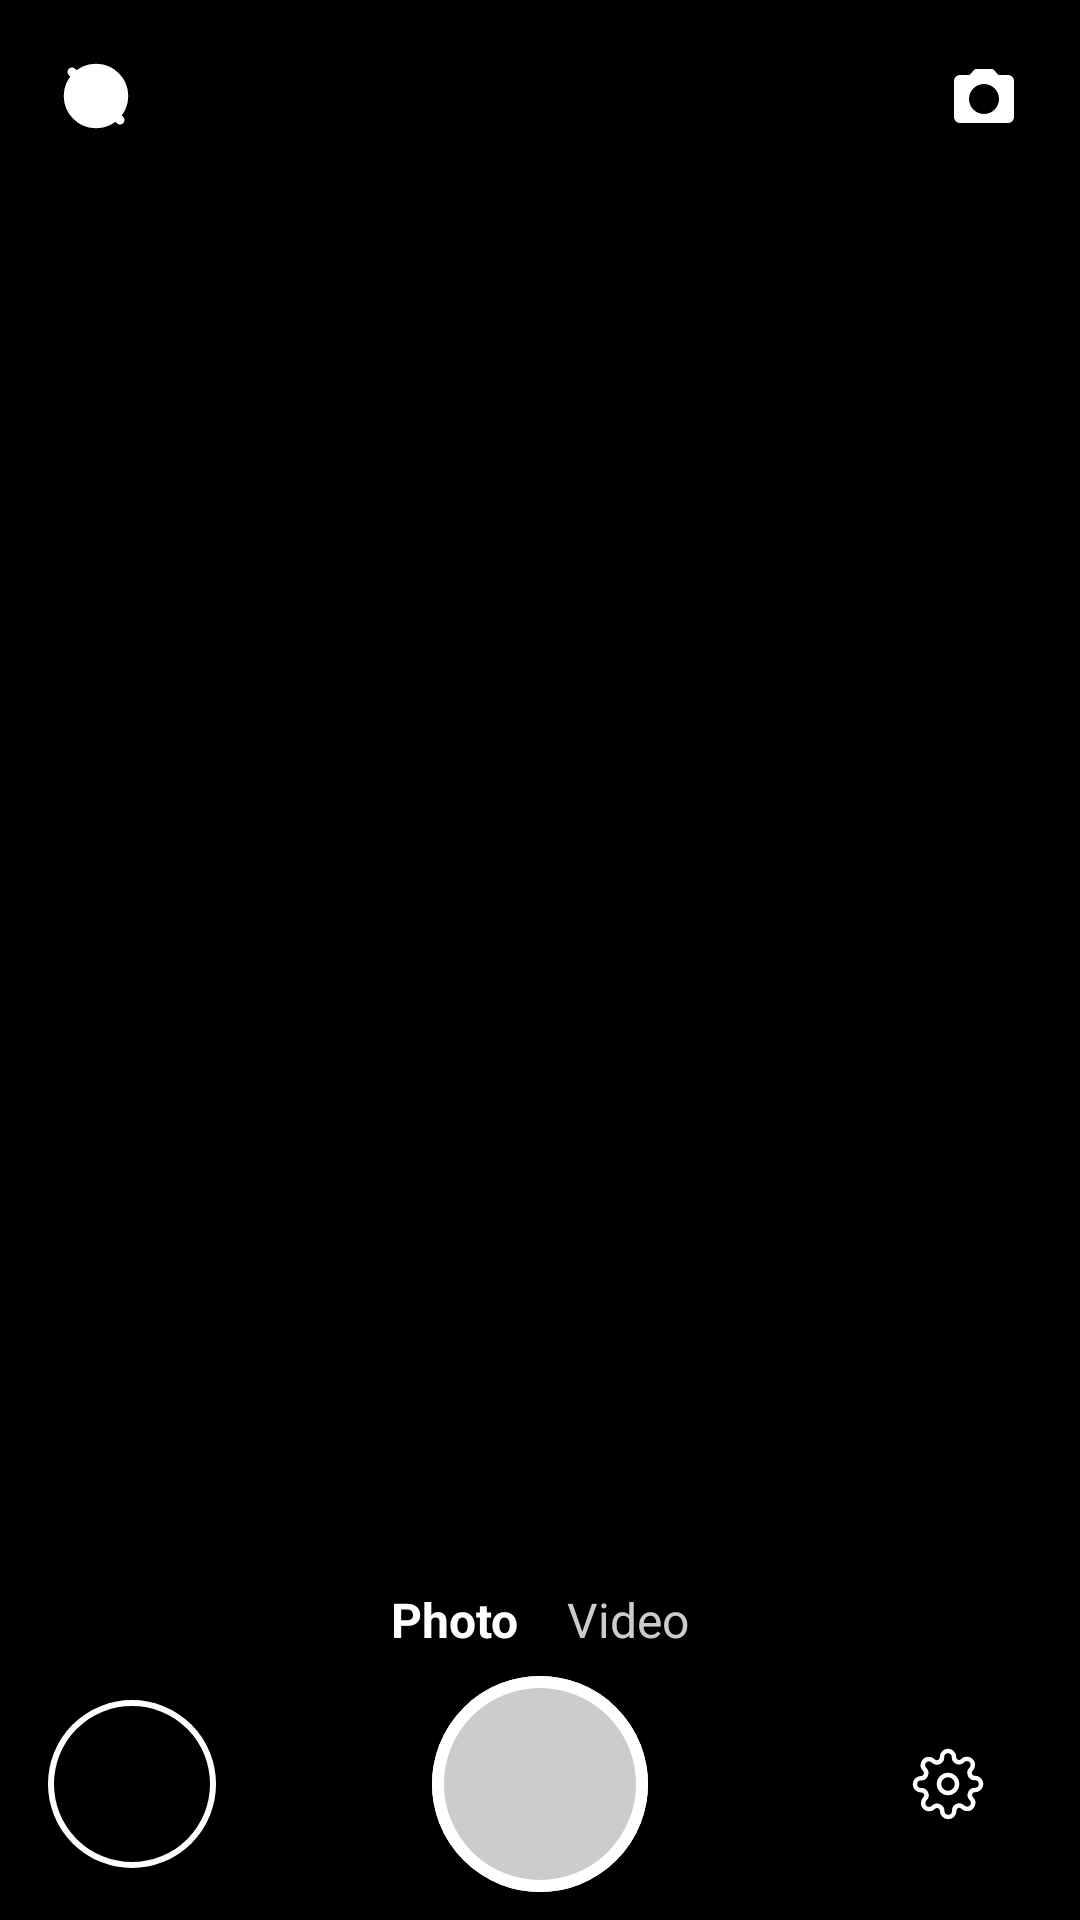

Write the Android layout XML for this screen, with the resource values it uses.
<!-- AndroidManifest.xml: application theme Theme.BDAM -->
<!-- res/layout/activity_main.xml -->
<?xml version="1.0" encoding="utf-8"?>
<androidx.constraintlayout.widget.ConstraintLayout xmlns:android="http://schemas.android.com/apk/res/android"
    xmlns:app="http://schemas.android.com/apk/res-auto"
    xmlns:tools="http://schemas.android.com/tools"
    android:id="@+id/main_activity_layout"
    android:layout_width="match_parent"
    android:layout_height="match_parent"
    android:background="@android:color/black"
    tools:context=".MainActivity">

    <TextureView
        android:id="@+id/textureView"
        android:layout_width="0dp"
        android:layout_height="0dp"
        app:layout_constraintTop_toTopOf="parent"
        app:layout_constraintBottom_toBottomOf="parent"
        app:layout_constraintStart_toStartOf="parent"
        app:layout_constraintEnd_toEndOf="parent" />

    <LinearLayout
        android:id="@+id/top_toolbar"
        android:layout_width="0dp"
        android:layout_height="wrap_content"
        android:orientation="horizontal"
        android:gravity="center_vertical"
        android:padding="8dp"
        android:background="#80000000"
        app:layout_constraintTop_toTopOf="parent"
        app:layout_constraintStart_toStartOf="parent"
        app:layout_constraintEnd_toEndOf="parent">

        <LinearLayout
            android:layout_width="wrap_content"
            android:layout_height="wrap_content"
            android:orientation="horizontal"
            android:gravity="center_vertical">
            <ImageButton
                android:id="@+id/button_flash_auto"
                android:layout_width="48dp"
                android:layout_height="48dp"
                android:src="@drawable/ic_flash_off"
                android:background="?attr/selectableItemBackgroundBorderless"
                android:tint="@android:color/white"
                android:contentDescription="Flash Auto" />
            <ImageButton
                android:id="@+id/button_flash_on"
                android:layout_width="48dp"
                android:layout_height="48dp"
                android:src="@drawable/ic_flash_on"
                android:background="?attr/selectableItemBackgroundBorderless"
                android:tint="#CCCCCC"
                android:contentDescription="Flash On"
                android:visibility="gone" />
            <ImageButton
                android:id="@+id/button_flash_off"
                android:layout_width="48dp"
                android:layout_height="48dp"
                android:src="@drawable/ic_flash_off"
                android:background="?attr/selectableItemBackgroundBorderless"
                android:tint="#CCCCCC"
                android:contentDescription="Flash Off"
                android:visibility="gone" />
        </LinearLayout>

        <Space android:layout_width="0dp" android:layout_height="wrap_content" android:layout_weight="1" />

        <EditText
            android:id="@+id/editText_textToAdd"
            android:layout_width="0dp"
            android:layout_height="wrap_content"
            android:layout_weight="3"
            android:hint="Nhập chữ vào đây"
            android:textColor="@android:color/white"
            android:background="@android:color/transparent"
            android:padding="4dp"
            android:inputType="text"
            android:textSize="14sp"
            android:visibility="gone"/>
        <Space android:layout_width="0dp" android:layout_height="wrap_content" android:layout_weight="1" />

        <ImageButton
            android:id="@+id/button_camera_switch"
            android:layout_width="48dp"
            android:layout_height="48dp"
            android:src="@drawable/ic_camera_flip"
            android:background="?attr/selectableItemBackgroundBorderless"
            android:tint="@android:color/white"
            android:contentDescription="Switch Camera" />

    </LinearLayout>

    <View
        android:id="@+id/focus_overlay"
        android:layout_width="100dp"
        android:layout_height="100dp"
        android:background="@drawable/focus_rect"
        android:visibility="gone"
        app:layout_constraintBottom_toBottomOf="@+id/textureView"
        app:layout_constraintEnd_toEndOf="@+id/textureView"
        app:layout_constraintStart_toStartOf="@+id/textureView"
        app:layout_constraintTop_toTopOf="@+id/textureView" />

    <TextView
        android:id="@+id/text_overlay_display"
        android:layout_width="wrap_content"
        android:layout_height="wrap_content"
        android:layout_marginEnd="8dp"
        android:layout_marginBottom="128dp"
        android:background="#80000000"
        android:padding="8dp"
        android:textColor="@android:color/white"
        android:textSize="18sp"
        app:layout_constraintBottom_toBottomOf="parent"
        app:layout_constraintEnd_toEndOf="parent" />

    <LinearLayout
        android:id="@+id/bottom_control_panel"
        android:layout_width="0dp"
        android:layout_height="120dp"
        android:orientation="vertical"
        android:background="#A0000000"
        android:gravity="center"
        app:layout_constraintBottom_toBottomOf="parent"
        app:layout_constraintStart_toStartOf="parent"
        app:layout_constraintEnd_toEndOf="parent">

        <LinearLayout
            android:layout_width="match_parent"
            android:layout_height="wrap_content"
            android:orientation="horizontal"
            android:gravity="center"
            android:layout_marginBottom="8dp">

            <TextView
                android:id="@+id/text_photo"
                android:layout_width="wrap_content"
                android:layout_height="wrap_content"
                android:text="Photo"
                android:textColor="@android:color/white"
                android:textStyle="bold"
                android:textSize="16sp"
                android:paddingEnd="16dp"/>

            <TextView
                android:id="@+id/text_video"
                android:layout_width="wrap_content"
                android:layout_height="wrap_content"
                android:text="Video"
                android:textColor="#CCCCCC"
                android:textSize="16sp" />
        </LinearLayout>

        <LinearLayout
            android:layout_width="match_parent"
            android:layout_height="wrap_content"
            android:orientation="horizontal"
            android:gravity="center_vertical">

            <ImageButton
                android:id="@+id/button_gallery_thumbnail"
                android:layout_width="56dp"
                android:layout_height="56dp"
                android:layout_marginStart="16dp"
                android:background="@drawable/gallery_thumbnail_border"
                android:contentDescription="Gallery"
                android:scaleType="centerCrop"
                android:src="@drawable/ic_image_placeholder" />

            <Space android:layout_width="0dp" android:layout_height="wrap_content" android:layout_weight="1" />

            <ImageButton
                android:id="@+id/button_capture"
                android:layout_width="72dp"
                android:layout_height="72dp"
                android:src="@drawable/ic_camera_capture"
                android:background="@drawable/ic_camera_capture"
                android:contentDescription="Capture Photo" />

            <Space android:layout_width="0dp" android:layout_height="wrap_content" android:layout_weight="1" />

            <ImageButton
                android:id="@+id/button_settings"
                android:layout_width="56dp"
                android:layout_height="56dp"
                android:src="@drawable/ic_settings_gear"
                android:background="?attr/selectableItemBackgroundBorderless"
                android:tint="@android:color/white"
                android:contentDescription="Settings"
                android:layout_marginEnd="16dp"/>
        </LinearLayout>
    </LinearLayout>
</androidx.constraintlayout.widget.ConstraintLayout>
<!-- resources referenced by this layout -->
<resources>
  <!-- drawable focus_rect (drawable) -->
  <?xml version="1.0" encoding="utf-8"?>
  <shape xmlns:android="http://schemas.android.com/apk/res/android"
      android:shape="rectangle">
      <stroke android:width="3dp" android:color="@android:color/holo_green_light" />
      <solid android:color="@android:color/transparent" />
  </shape>
  <!-- drawable gallery_thumbnail_border (drawable) -->
  <?xml version="1.0" encoding="utf-8"?>
  <shape xmlns:android="http://schemas.android.com/apk/res/android"
      android:shape="rectangle">
      <solid android:color="@android:color/transparent" />
      <stroke android:width="2dp" android:color="@android:color/white" />
      <corners android:radius="100dp" />
  </shape>
  <!-- drawable ic_camera_capture (drawable) -->
  <?xml version="1.0" encoding="utf-8"?>
  <selector xmlns:android="http://schemas.android.com/apk/res/android">
      <item android:state_pressed="true">
          <shape android:shape="oval">
              <solid android:color="#AAAAAA" /> <stroke android:width="4dp" android:color="@android:color/white" />
              <size android:width="72dp" android:height="72dp" />
          </shape>
      </item>
      <item>
          <shape android:shape="oval">
              <solid android:color="#CCCCCC" /> <stroke android:width="4dp" android:color="@android:color/white" />
              <size android:width="72dp" android:height="72dp" />
          </shape>
      </item>
  </selector>
  <!-- drawable ic_camera_flip (drawable) -->
  <vector xmlns:android="http://schemas.android.com/apk/res/android"
      android:width="24dp"
      android:height="24dp"
      android:viewportWidth="24"
      android:viewportHeight="24">
      <path
          android:fillColor="#ABB0B4"
          android:pathData="M9,3L7.17,5H4C2.9,5 2,5.9 2,7v12c0,1.1 0.9,2 2,2h16c1.1,0 2,-0.9 2,-2V7c0,-1.1 -0.9,-2 -2,-2h-3.17L15,3H9zM12,18c-2.76,0 -5,-2.24 -5,-5s2.24,-5 5,-5 5,2.24 5,5 -2.24,5 -5,5z"/>
  </vector>
  <!-- drawable ic_flash_off (drawable) -->
  <vector xmlns:android="http://schemas.android.com/apk/res/android"
      android:width="24dp"
      android:height="24dp"
      android:viewportWidth="24"
      android:viewportHeight="24">
  
      
      <path
          android:fillColor="#FF000000"
          android:pathData="M12,2A10,10 0 1,1 2,12A10,10 0 0,1 12,2Z" />
  
      
      <path
          android:strokeColor="#FFA8A4A4"
          android:strokeWidth="1.5"
          android:fillColor="@android:color/transparent"
          android:pathData="M12,2A10,10 0 1,1 2,12A10,10 0 0,1 12,2Z" />
  
      
      <path
          android:fillColor="#FFFFFFFF"
          android:pathData="M8,4L6,14H11V20L18,10H13L16,4H8Z" />
  
      
      <path
          android:strokeColor="#FF000000"
          android:strokeWidth="3"
          android:pathData="M4,4L20,20"
          android:strokeLineCap="round" />
  
      <path
          android:strokeColor="#FFFFFFFF"
          android:strokeWidth="2"
          android:pathData="M4,4L20,20"
          android:strokeLineCap="round" />
  </vector>
  <!-- drawable ic_flash_on (drawable) -->
  <vector xmlns:android="http://schemas.android.com/apk/res/android"
      android:width="24dp"
      android:height="24dp"
      android:viewportWidth="24"
      android:viewportHeight="24">
  
      
      <path
          android:fillColor="#000000"
          android:pathData="M12,2A10,10 0 1,1 2,12A10,10 0 0,1 12,2Z" />
  
      
      <path
          android:strokeColor="#A8A4A4"
          android:strokeWidth="1.5"
          android:pathData="M12,2A10,10 0 1,1 2,12A10,10 0 0,1 12,2Z" />
  
      
      <path
          android:fillColor="#FFFFFF"
          android:pathData="M8,4L6,14H11V20L18,10H13L16,4H8Z" />
  </vector>
  <style name="Theme.BDAM" parent="Base.Theme.BDAM" />
  <color name="white">#FFFFFFFF</color>
  <style name="Base.Theme.BDAM" parent="Theme.Material3.DayNight.NoActionBar">
          
          
      </style>
</resources>
